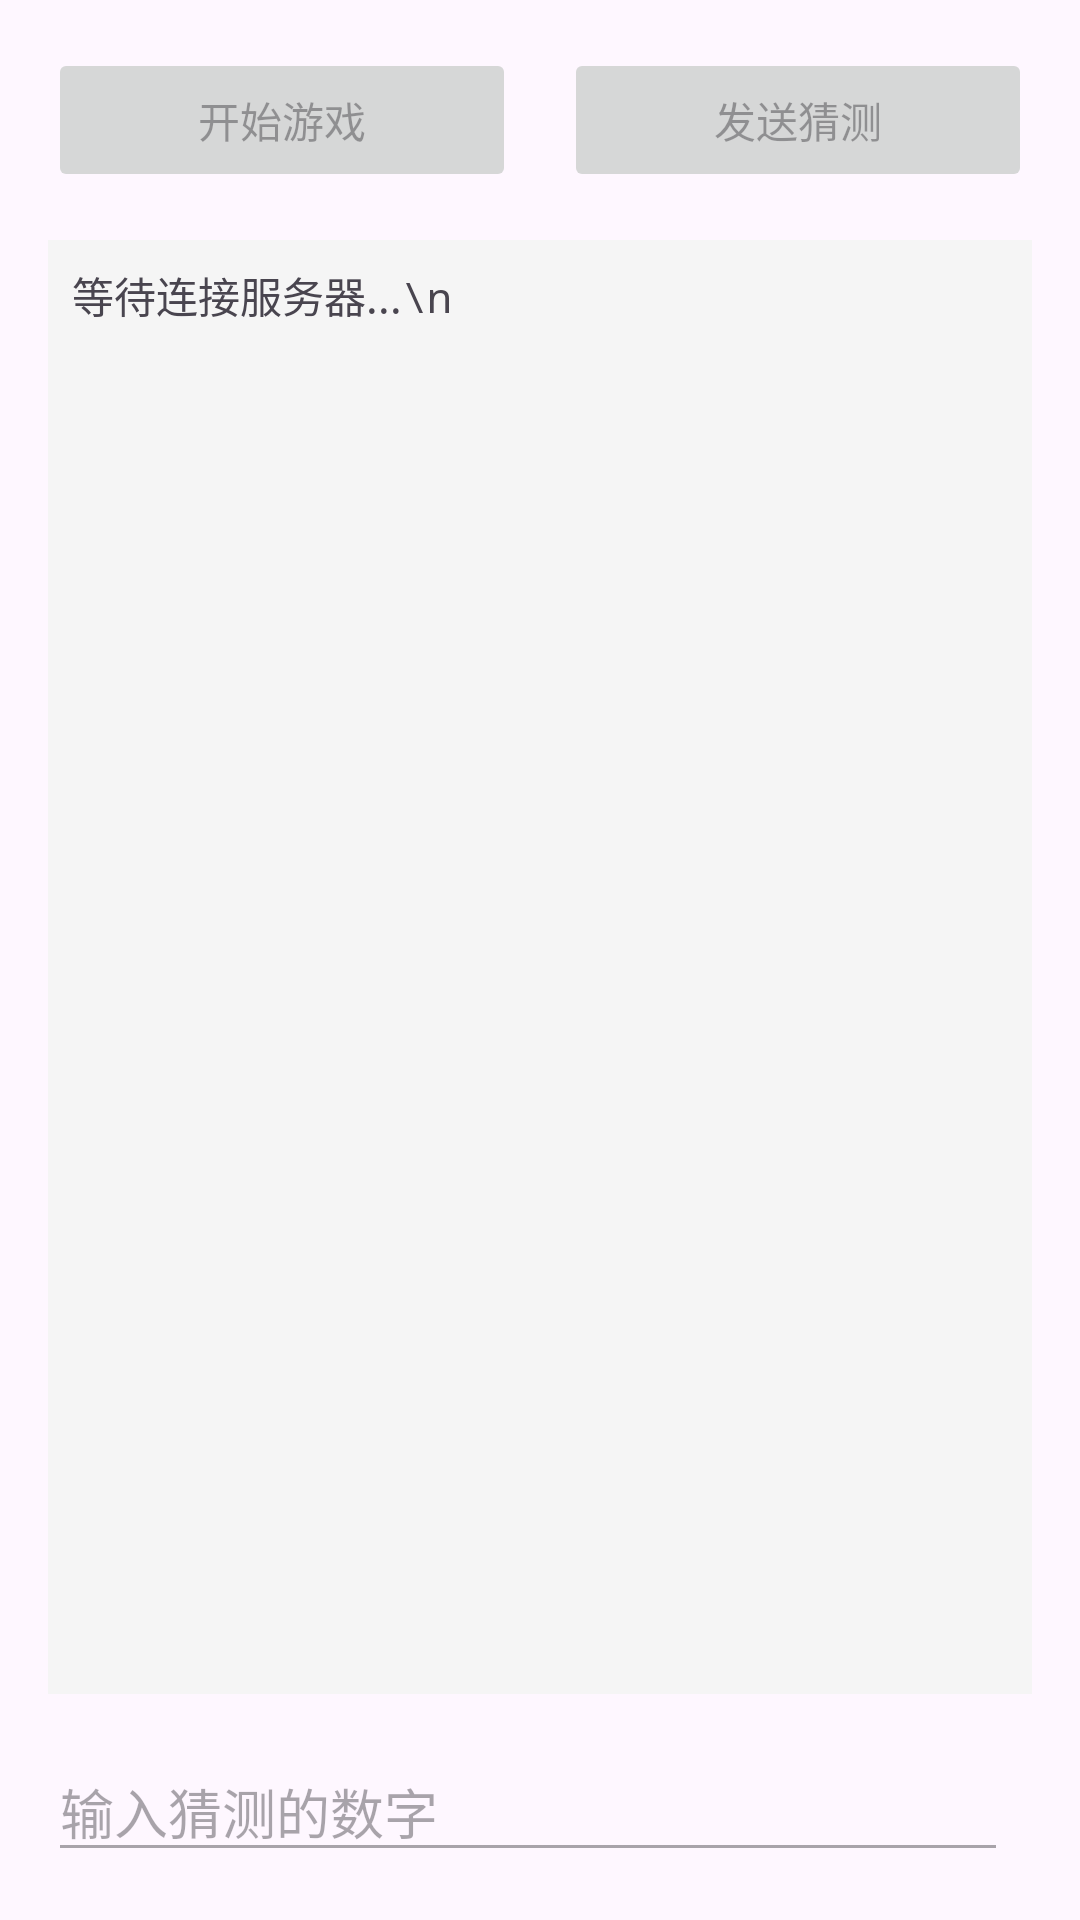

Android layout source for this screen:
<!-- AndroidManifest.xml: application theme Theme.NumberBomb -->
<!-- res/layout/activity_game.xml -->
<?xml version="1.0" encoding="utf-8"?>
<LinearLayout xmlns:android="http://schemas.android.com/apk/res/android"
    android:layout_width="match_parent"
    android:layout_height="match_parent"
    android:orientation="vertical"
    android:padding="16dp">

    <LinearLayout
        android:layout_width="match_parent"
        android:layout_height="wrap_content"
        android:orientation="horizontal"
        android:layout_marginBottom="16dp">

        <Button
            android:id="@+id/btn_start_game"
            android:layout_width="0dp"
            android:layout_height="wrap_content"
            android:layout_weight="1"
            android:text="开始游戏"
            android:enabled="false"
            android:layout_marginEnd="8dp" />

        <Button
            android:id="@+id/btn_send_guess"
            android:layout_width="0dp"
            android:layout_height="wrap_content"
            android:layout_weight="1"
            android:text="发送猜测"
            android:enabled="false"
            android:layout_marginStart="8dp" />

    </LinearLayout>

    <ScrollView
        android:id="@+id/scroll_view"
        android:layout_width="match_parent"
        android:layout_height="0dp"
        android:layout_weight="1"
        android:background="#f5f5f5"
        android:padding="8dp"
        android:layout_marginBottom="16dp">

        <TextView
            android:id="@+id/tv_game_log"
            android:layout_width="match_parent"
            android:layout_height="wrap_content"
            android:text="等待连接服务器...\n"
            android:textSize="14sp"
            android:fontFamily="monospace" />

    </ScrollView>

    <LinearLayout
        android:layout_width="match_parent"
        android:layout_height="wrap_content"
        android:orientation="horizontal">

        <EditText
            android:id="@+id/et_guess"
            android:layout_width="0dp"
            android:layout_height="wrap_content"
            android:layout_weight="1"
            android:hint="输入猜测的数字"
            android:inputType="number"
            android:enabled="false"
            android:layout_marginEnd="8dp" />

    </LinearLayout>

</LinearLayout>
<!-- resources referenced by this layout -->
<resources>
  <style name="Theme.NumberBomb" parent="Theme.Material3.DayNight">
          
          <item name="colorPrimary">@color/purple_500</item>
          <item name="colorPrimaryVariant">@color/purple_700</item>
          <item name="colorOnPrimary">@color/white</item>
          
          <item name="colorSecondary">@color/teal_200</item>
          <item name="colorSecondaryVariant">@color/teal_700</item>
          <item name="colorOnSecondary">@color/black</item>
          
          <item name="android:statusBarColor" tools:targetApi="l">?attr/colorPrimaryVariant</item>
          
      </style>
  <!-- not gathered from this repository: default colours our renderer supplied (Android Studio template values) -->
  <color name="purple_500">#FF6200EE</color>
  <color name="purple_700">#FF3700B3</color>
  <color name="teal_200">#FF03DAC5</color>
  <color name="teal_700">#FF018786</color>
  <color name="black">#FF000000</color>
  <color name="white">#FFFFFFFF</color>
</resources>
